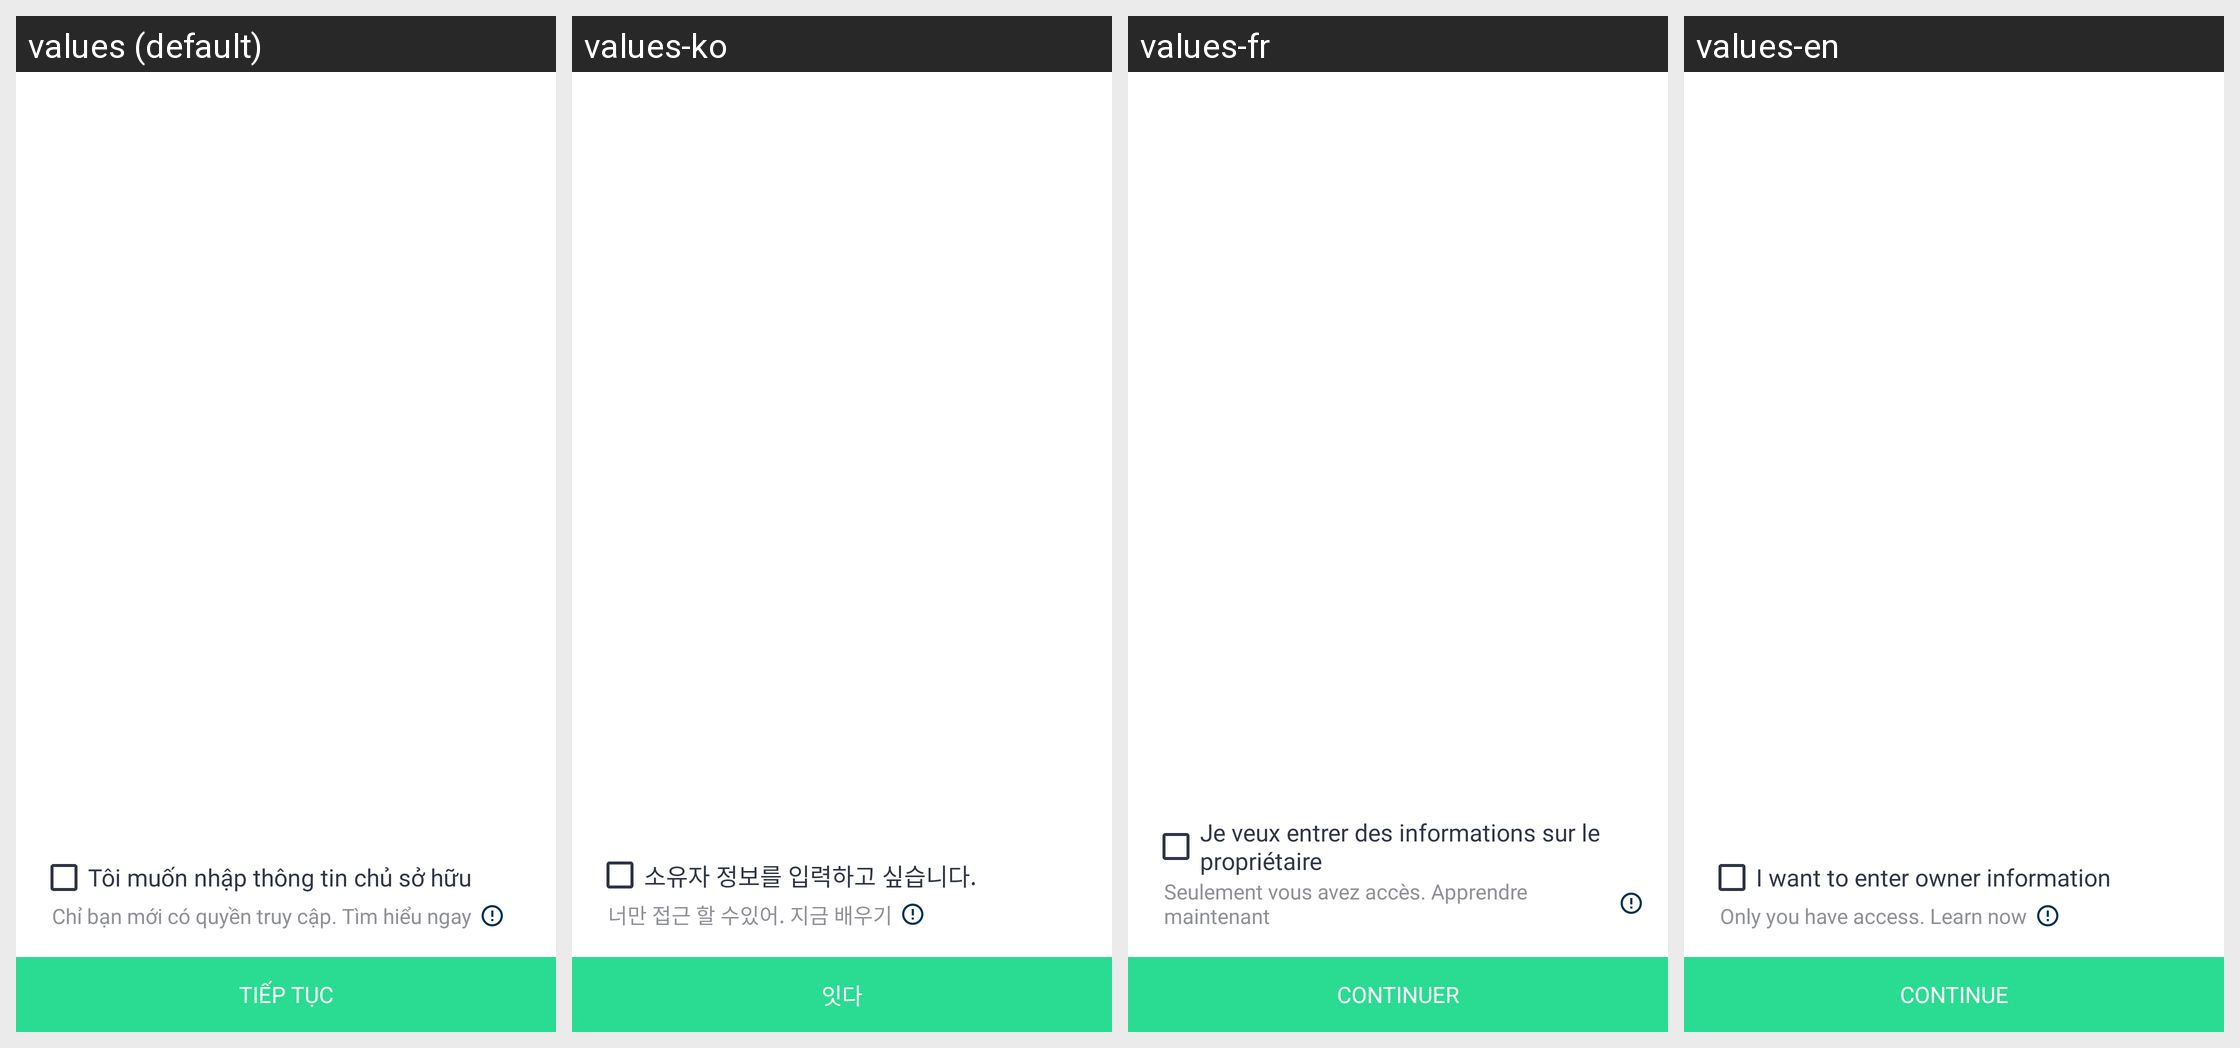

Locale-by-locale string values for the Android screen shown in this grid:
Android screen res/layout/fragment_input_more_info.xml rendered under 4 locales, left to right: values (default), values-ko, values-fr, values-en. Device: Nexus 5 (rendered at 1080×1920; each locale shown at half size, 540×960, under a caption strip naming it); theme AppTheme.
Strings drawn on this screen, with the default value and each locale's value (text and hints the layout hard-codes, and strings that could not be matched under every locale, appear in the picture but are not listed):

text_input_owner_info
  values: Tôi muốn nhập thông tin chủ sở hữu
  values-ko: 소유자 정보를 입력하고 싶습니다.
  values-fr: Je veux entrer des informations sur le propriétaire
  values-en: I want to enter owner information

text_access_private_info
  values: Chỉ bạn mới có quyền truy cập. Tìm hiểu ngay
  values-ko: 너만 접근 할 수있어. 지금 배우기
  values-fr: Seulement vous avez accès. Apprendre maintenant
  values-en: Only you have access. Learn now

continue_
  values: Tiếp tục
  values-ko: 잇다
  values-fr: Continuer
  values-en: Continue
